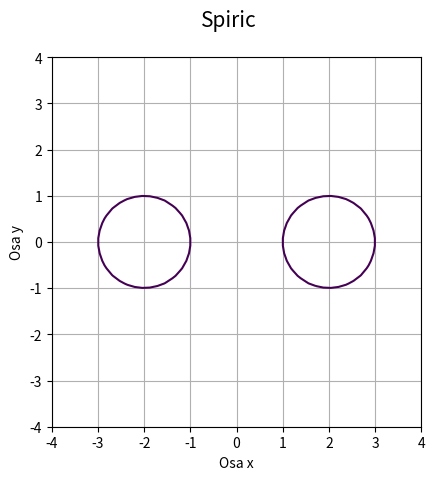

This chart was generated by the following Python code:
"""Křivka získaná řezem toru."""

#
# Použito v článku:
#
# Křivky popsané implicitní funkcí, animace křivek
# https://www.root.cz/clanky/krivky-popsane-implicitni-funkci-animace-krivek/
#
# Součást seriálu:
#
# Křivky nejen v počítačové grafice
# https://www.root.cz/serialy/krivky-nejen-v-pocitacove-grafice/
#

import numpy as np
import matplotlib.pyplot as plt

# příprava vektorů pro konstrukci mřížky
x = np.linspace(-4, 4, 50)
y = np.linspace(-4, 4, 50)

# konstrukce mřížky
x, y = np.meshgrid(x, y)

# parametry toru
a = 1
b = 2
c = 0

# pomocné členy
d = 2*(a**2+b**2-c**2)
e = 2*(a**2-b**2-c**2)
f = -(a+b+c)*(a+b-c)*(a-b+c)*(a-b-c)

# implicitní funkce křivky
z = (x**2+y**2)**2 - d*x**2 - e*y**2 - f

# hodnota, která se má zvýraznit na isoploše
levels = [0]

# rozměry grafu při uložení: 640x480 pixelů
fig, ax = plt.subplots(1, figsize=(6.4, 4.8))

# titulek grafu
fig.suptitle('Spiric', fontsize=15)

# vykreslení implicitní funkce
ax.contour(x, y, z, levels)

# zobrazit mřížku
ax.grid(True)

# zachovat poměr stran
ax.axis('scaled')

# popisek os
plt.xlabel('Osa x')
plt.ylabel('Osa y')

# uložení grafu do rastrového obrázku
plt.savefig("spiric1.png")

# zobrazení grafu
plt.show()
